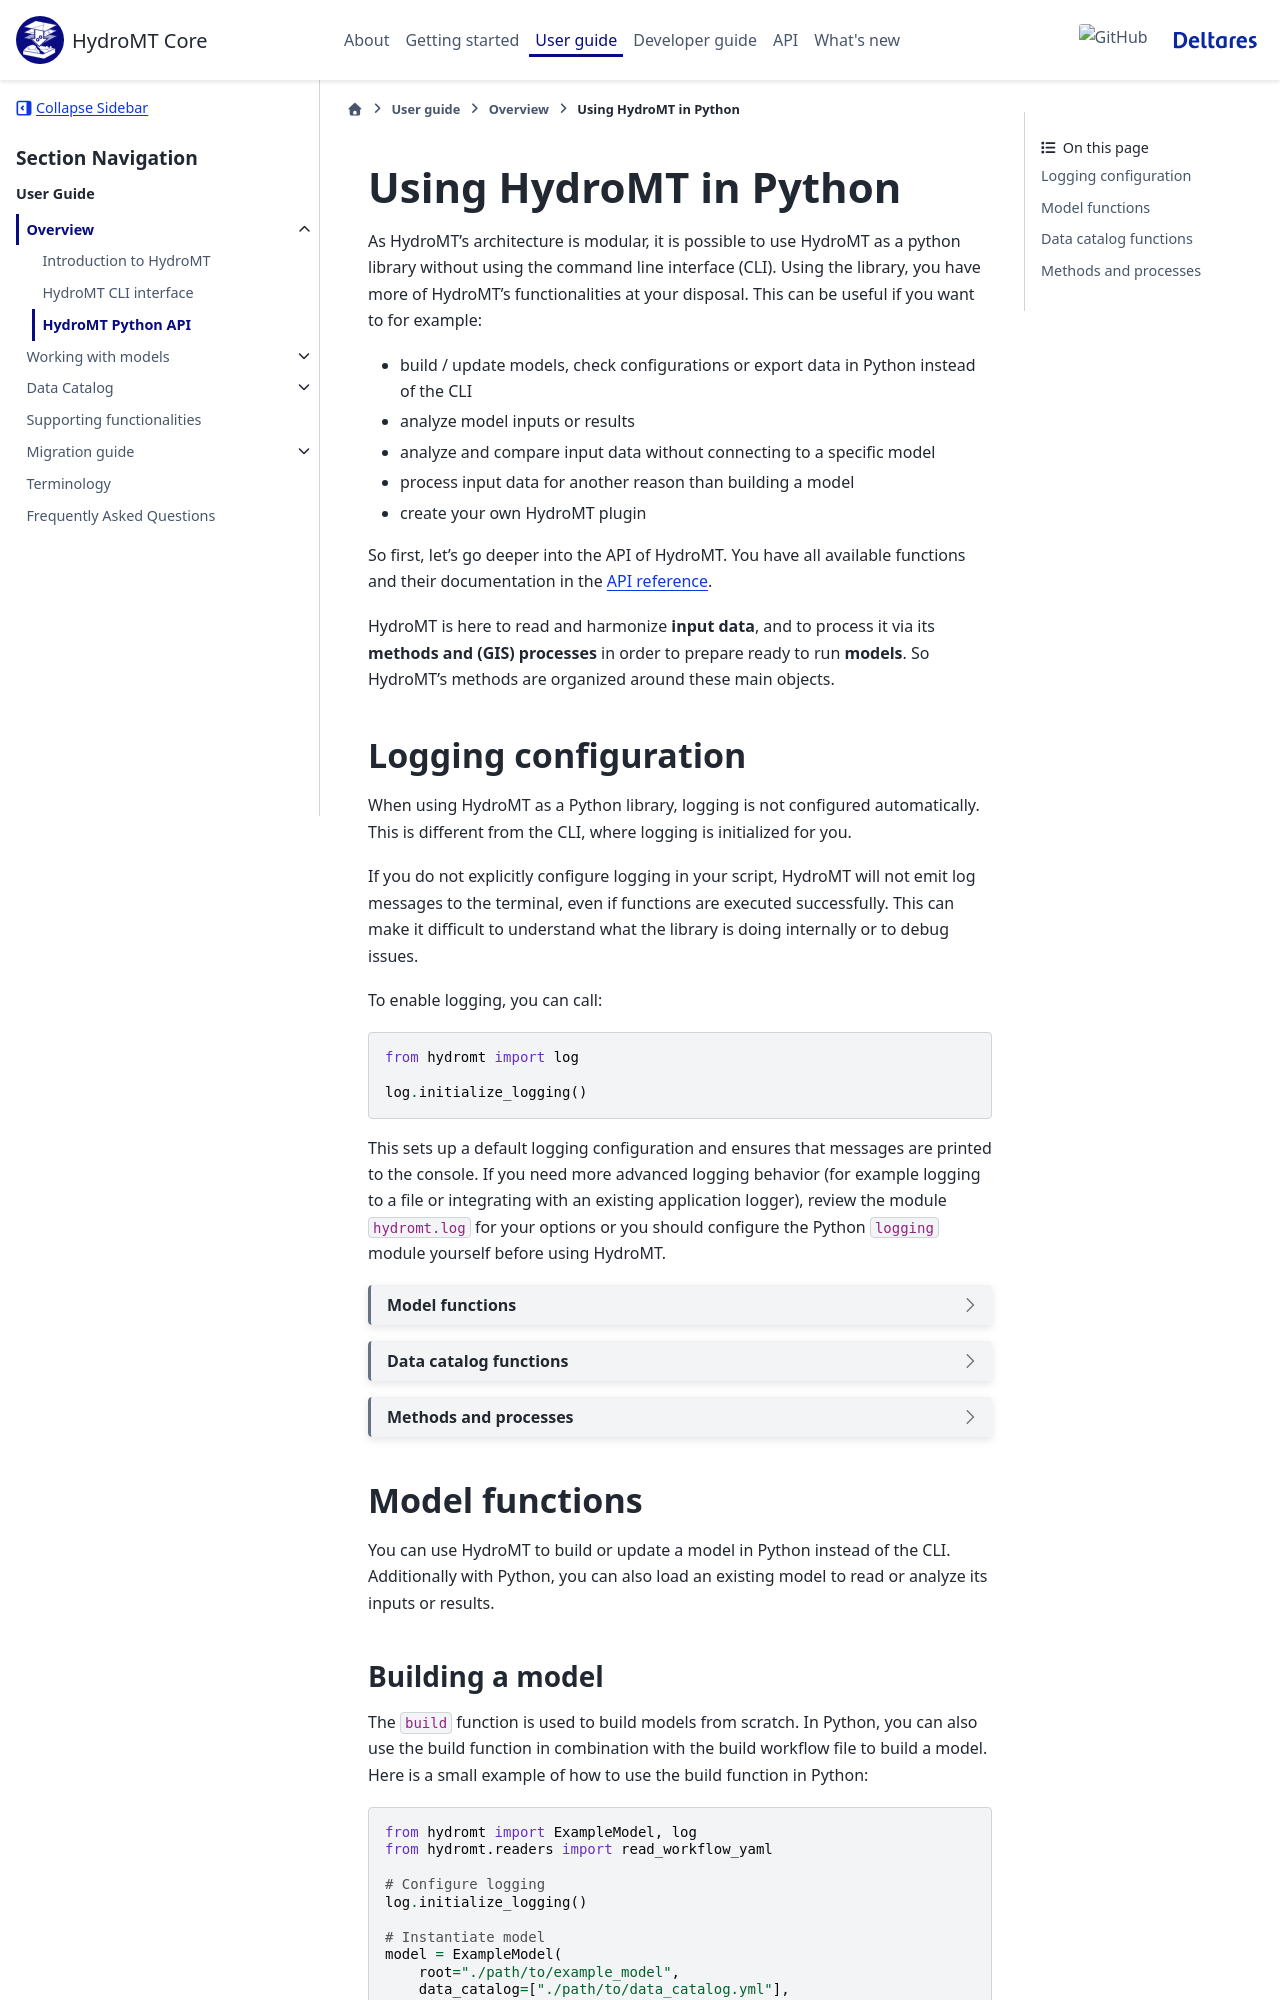

repository: Deltares/hydromt · page: dev/user_guide/overview/hydromt_python.html · generator: sphinx

.. _hydromt_python:

Using HydroMT in Python
=======================

As HydroMT's architecture is modular, it is possible to use HydroMT as a python library
without using the command line interface (CLI). Using the library, you have more of
HydroMT's functionalities at your disposal. This can be useful if you want to for
example:

- build / update models, check configurations or export data in Python instead of
  the CLI
- analyze model inputs or results
- analyze and compare input data without connecting to a specific model
- process input data for another reason than building a model
- create your own HydroMT plugin

So first, let's go deeper into the API of HydroMT. You have all available functions
and their documentation in the `API reference <../api.rst>`_.

HydroMT is here to read and harmonize **input data**, and to process it via its
**methods and (GIS) processes** in order to prepare ready to run **models**. So HydroMT's
methods are organized around these main objects.

Logging configuration
---------------------

When using HydroMT as a Python library, logging is not configured automatically.
This is different from the CLI, where logging is initialized for you.

If you do not explicitly configure logging in your script, HydroMT will not emit log messages to the terminal, even if functions are executed successfully.
This can make it difficult to understand what the library is doing internally or to debug issues.

To enable logging, you can call:

.. code-block:: python

    from hydromt import log

    log.initialize_logging()

This sets up a default logging configuration and ensures that messages are printed to the console.
If you need more advanced logging behavior (for example logging to a file or integrating with an existing application logger),
review the module ``hydromt.log`` for your options or you should configure the Python ``logging`` module yourself before using HydroMT.

.. dropdown:: **Model functions**

   - :ref:`build a model <hydromt_build_python>`
   - :ref:`update a model <hydromt_update_python>`
   - :ref:`loading a model <hydromt_load_python>`

.. dropdown:: **Data catalog functions**

   - :ref:`reading data <hydromt_data_read_python>`
   - :ref:`export data <hydromt_export_python>`

.. dropdown:: **Methods and processes**

   - :ref:`methods <hydromt_methods_python>`
   - :ref:`processes <hydromt_processes_python>`

Model functions
---------------

You can use HydroMT to build or update a model in Python instead of the CLI. Additionally
with Python, you can also load an existing model to read or analyze its inputs or results.

.. _hydromt_build_python:
